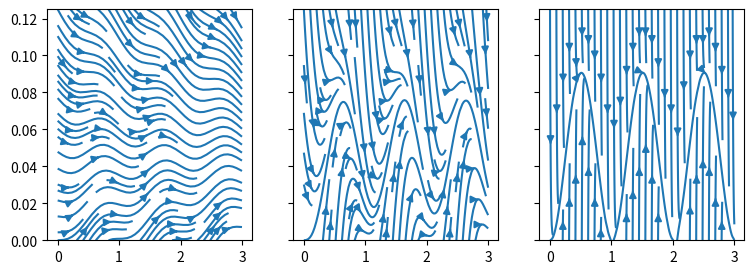

Recreate this plot in Python.
# -*- coding: utf-8 -*-
"""
Created on Mon Aug  1 11:45:59 2022

[redacted]
"""

import numpy as np
import matplotlib.pyplot as plt
from scipy.integrate import solve_ivp


dens=1
s = np.linspace(0.,0.125,128)
t = np.linspace(0,3,128)

T,S = np.meshgrid(t,s)
Vt = np.ones_like(T)

A = 0.5*(1 - np.cos(2*np.pi*T))
U = 10
Vs = A*(1-S) - U*S
fig,ax = plt.subplots(1,3,sharex=True,sharey=True ,figsize=(9,3))


ax[0].streamplot(T,S,Vt, 0.05*Vs, density=dens)

ax[1].streamplot(T,S,Vt,0.5*Vs, density=dens)



ax[2].streamplot(T,S,Vt,10*Vs,density=dens)

ax[0].set_ylim(s[0],s[-1])

# ax[1].set_xlabel('TIME (y)')
# ax[0].set_ylabel('NONSTRUCTURAL CARBOHDYRATES\n(mass fraction)')

# ax[0].set_title("Stable\nOne fixed point")
# ax[1].set_title("Not stable\nNo fixed points")
# ax[2].set_title("Unstable\nOne fixed points")

# ax[2].set_title("Bistable\nthree fixed points")
plt.show()
